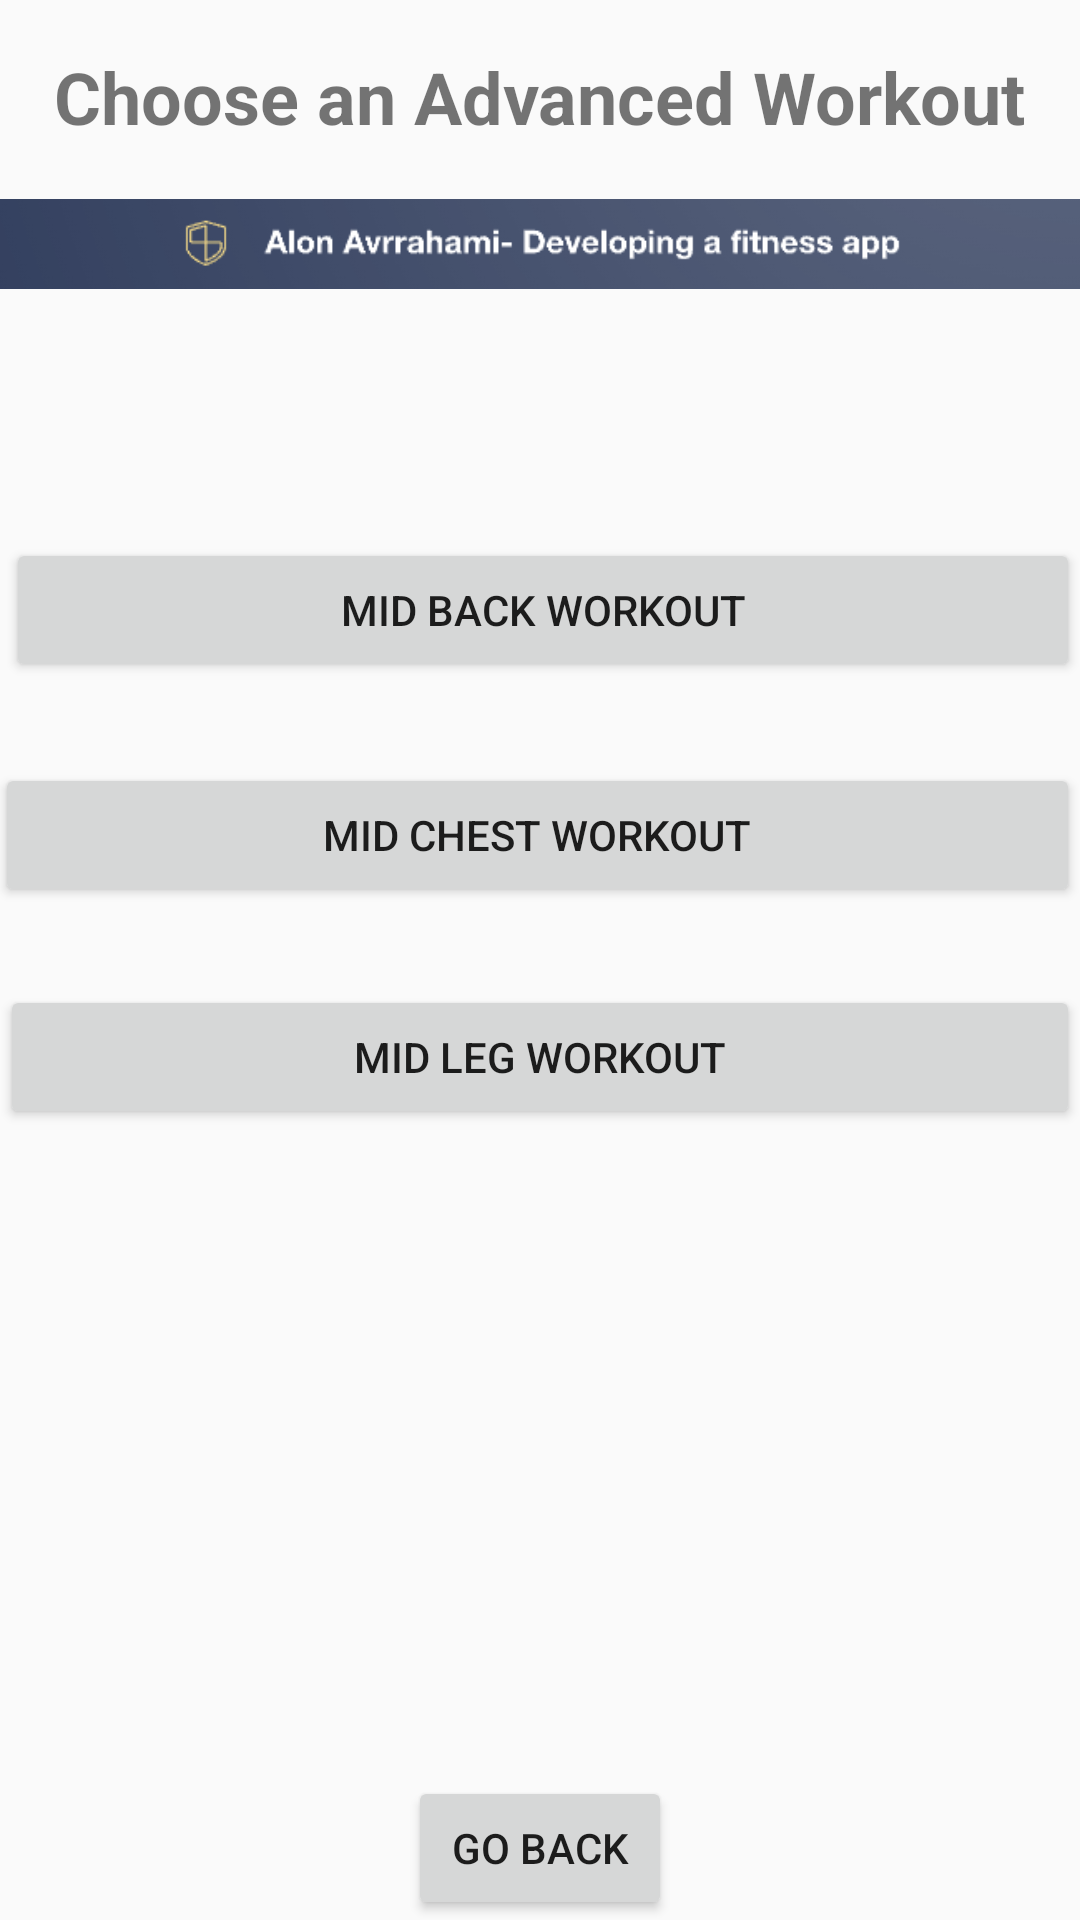

Write the Android layout XML for this screen, with the resource values it uses.
<!-- AndroidManifest.xml: application theme Theme.FitnessApp -->
<!-- res/layout/activity_advanced_page.xml -->
<?xml version="1.0" encoding="utf-8"?>
<RelativeLayout xmlns:android="http://schemas.android.com/apk/res/android"
    android:layout_width="match_parent"
    android:layout_height="match_parent">

    
    <TextView
        android:id="@+id/titleTextView"
        android:layout_width="wrap_content"
        android:layout_height="wrap_content"
        android:text="Choose an Advanced Workout"
        android:textSize="24sp"
        android:textStyle="bold"
        android:layout_marginTop="16dp"
        android:layout_centerHorizontal="true" />

    <ImageView
        android:id="@+id/appLogoImageView"
        android:layout_width="wrap_content"
        android:layout_height="wrap_content"
        android:layout_below="@id/titleTextView"
        android:layout_alignParentStart="true"
        android:layout_marginStart="0dp"
        android:layout_marginTop="6dp"
        android:src="@drawable/logo" />

    <Button
        android:id="@+id/backWorkoutButton"
        android:layout_width="match_parent"
        android:layout_height="wrap_content"
        android:layout_below="@id/appLogoImageView"
        android:layout_alignParentStart="true"
        android:layout_marginStart="2dp"
        android:layout_marginTop="71dp"
        android:text="Mid Back Workout" />

    <Button
        android:id="@+id/chestWorkoutButton"
        android:layout_width="match_parent"
        android:layout_height="wrap_content"
        android:layout_below="@id/backWorkoutButton"
        android:layout_alignParentStart="true"
        android:layout_marginStart="-2dp"
        android:layout_marginTop="27dp"
        android:text="Mid Chest Workout" />

    <Button
        android:id="@+id/legWorkoutButton"
        android:layout_width="match_parent"
        android:layout_height="wrap_content"
        android:layout_below="@id/chestWorkoutButton"
        android:layout_alignParentStart="true"
        android:layout_centerVertical="true"
        android:layout_marginStart="0dp"
        android:layout_marginTop="26dp"
        android:text="Mid Leg Workout" />

    <Button
        android:id="@+id/goBackButton"
        android:layout_width="wrap_content"
        android:layout_height="wrap_content"
        android:text="Go Back"
        android:layout_marginTop="16dp"
        android:layout_alignParentBottom="true"
        android:layout_centerHorizontal="true" />

</RelativeLayout>
<!-- resources referenced by this layout -->
<resources>
  <!-- drawable logo: png bitmap (drawable, 10832 bytes) -->
  <style name="Theme.FitnessApp" parent="Theme.AppCompat.Light.NoActionBar">
          
          <item name="colorPrimary">@color/purple_500</item>
          <item name="colorPrimaryVariant">@color/purple_700</item>
          <item name="colorOnPrimary">@color/white</item>
          
          <item name="colorSecondary">@color/teal_200</item>
          <item name="colorSecondaryVariant">@color/teal_700</item>
          <item name="colorOnSecondary">@color/black</item>
          
          <item name="android:statusBarColor">?attr/colorPrimaryVariant</item>
          
      </style>
  <!-- not gathered from this repository: default colours our renderer supplied (Android Studio template values) -->
  <color name="purple_500">#FF6200EE</color>
  <color name="purple_700">#FF3700B3</color>
  <color name="teal_200">#FF03DAC5</color>
  <color name="teal_700">#FF018786</color>
  <color name="black">#FF000000</color>
  <color name="white">#FFFFFFFF</color>
</resources>
